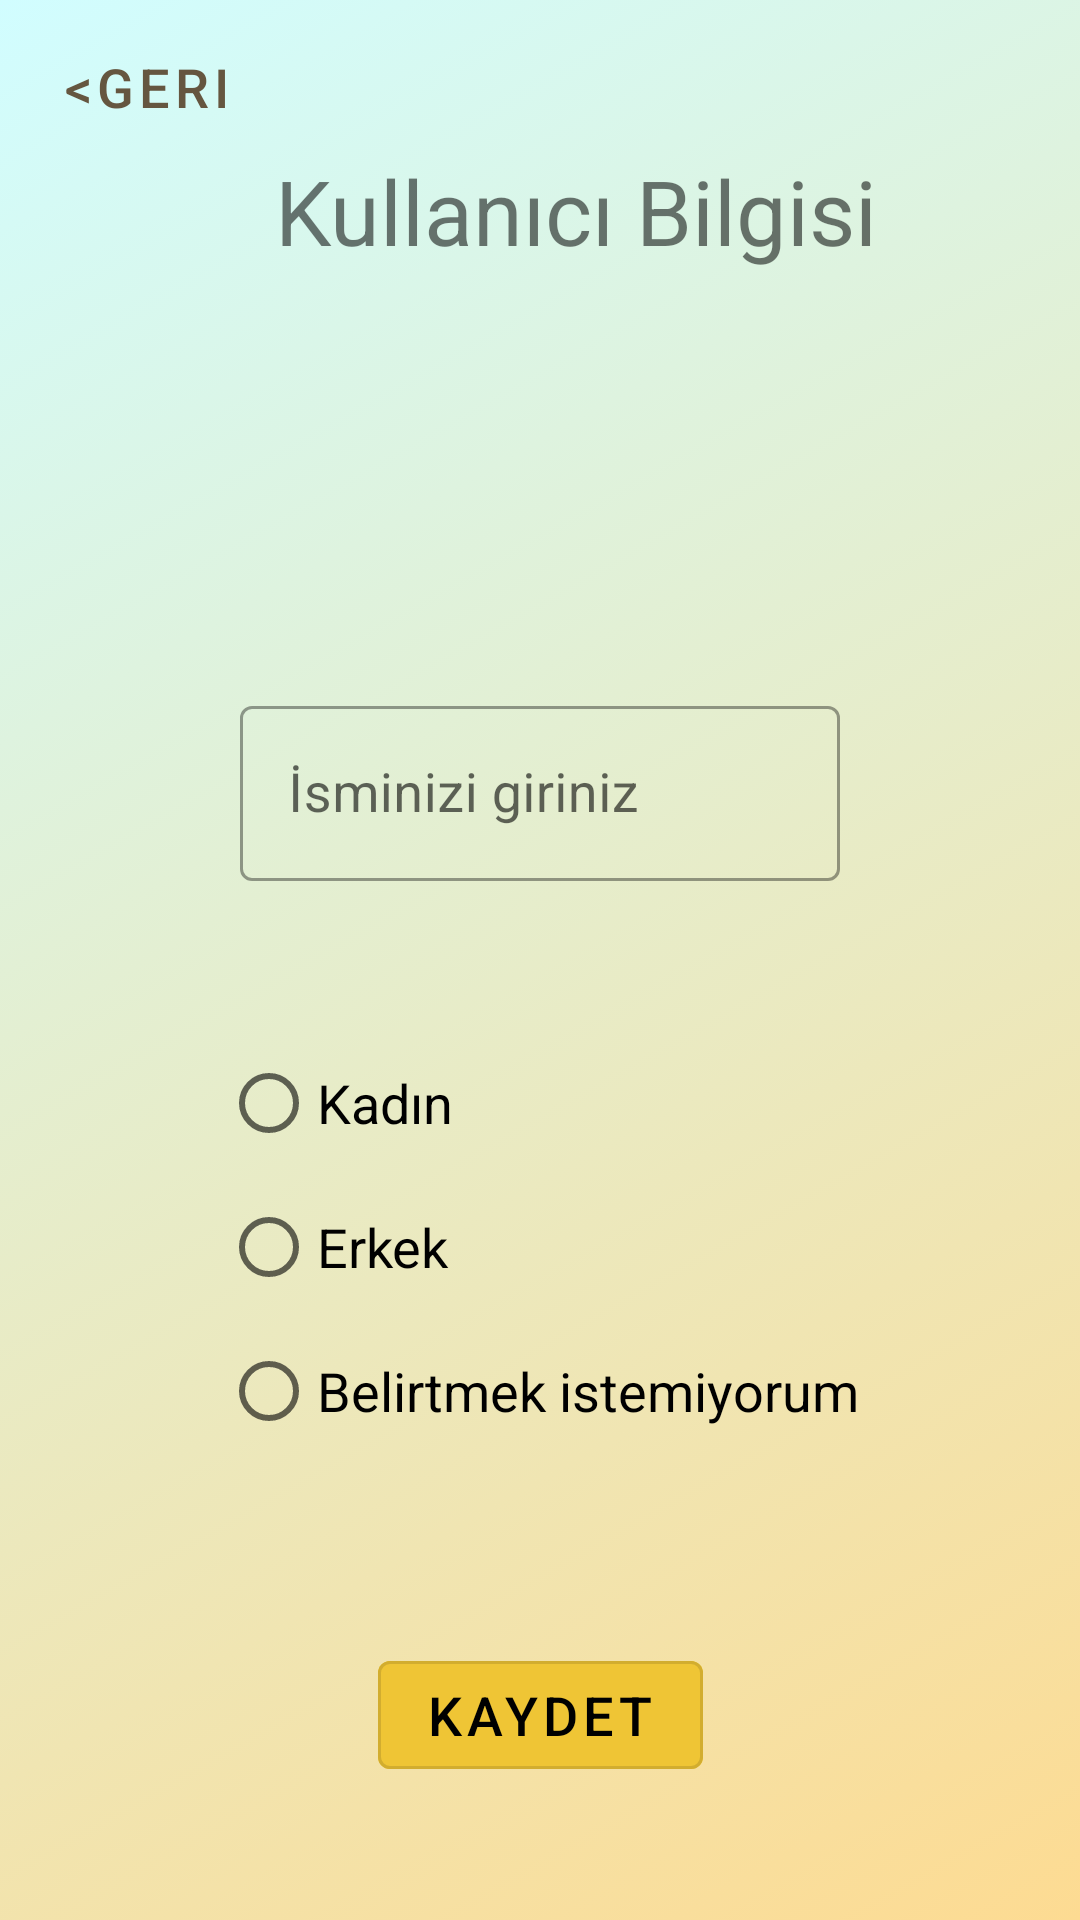

The Android layout XML behind this screen, and the referenced resources:
<!-- AndroidManifest.xml: application theme Theme.Denemelik -->
<!-- res/layout/fragment_user_info_screen.xml -->
<?xml version="1.0" encoding="utf-8"?>
<androidx.constraintlayout.widget.ConstraintLayout xmlns:android="http://schemas.android.com/apk/res/android"
    xmlns:app="http://schemas.android.com/apk/res-auto"
    xmlns:tools="http://schemas.android.com/tools"
    android:layout_width="match_parent"
    android:layout_height="match_parent"
    android:background="@drawable/gradient_background"
    tools:context=".UserInfoScreen">

    <TextView
        android:id="@+id/textView"
        android:layout_width="wrap_content"
        android:layout_height="wrap_content"
        android:layout_marginStart="24dp"
        android:layout_marginTop="50dp"
        android:text="@string/kullanici_bilgisi"
        android:textSize="30sp"
        app:layout_constraintLeft_toLeftOf="parent"
        app:layout_constraintRight_toRightOf="parent"
        app:layout_constraintTop_toTopOf="parent" />

    <com.google.android.material.textfield.TextInputLayout
        android:id="@+id/layoutKullaniciAdi"
        style="@style/Widget.MaterialComponents.TextInputLayout.OutlinedBox"
        android:layout_width="wrap_content"
        android:layout_height="wrap_content"
        android:layout_marginTop="230dp"
        app:layout_constraintLeft_toLeftOf="parent"
        app:layout_constraintRight_toRightOf="parent"
        app:layout_constraintTop_toTopOf="parent"
        tools:layout_editor_absoluteX="148dp"
        tools:layout_editor_absoluteY="208dp">

        <com.google.android.material.textfield.TextInputEditText
            android:id="@+id/editTextKullaniciAdi"
            android:layout_width="200dp"
            android:layout_height="wrap_content"
            android:layout_marginTop="250dp"
            android:hint="@string/isminizi_giriniz"
            android:textSize="@dimen/addScreenTextSize"
            app:layout_constraintLeft_toLeftOf="parent"
            app:layout_constraintRight_toRightOf="parent"
            app:layout_constraintTop_toTopOf="parent" />
    </com.google.android.material.textfield.TextInputLayout>

    <RadioGroup
        android:id="@+id/radioGroup"
        android:layout_width="wrap_content"
        android:layout_height="wrap_content"
        android:layout_marginTop="50dp"
        app:layout_constraintLeft_toLeftOf="@id/layoutKullaniciAdi"
        app:layout_constraintRight_toRightOf="@id/layoutKullaniciAdi"
        app:layout_constraintTop_toBottomOf="@id/layoutKullaniciAdi">

        <RadioButton
            android:id="@+id/radioGenderKadin"
            android:layout_width="wrap_content"
            android:layout_height="wrap_content"
            android:text="@string/kadin"
            android:textSize="@dimen/addScreenTextSize" />

        <RadioButton
            android:id="@+id/radioGenderErkek"
            android:layout_width="wrap_content"
            android:layout_height="wrap_content"
            android:text="@string/erkek"
            android:textSize="@dimen/addScreenTextSize" />

        <RadioButton
            android:id="@+id/radioGenderBelirtilmedi"
            android:layout_width="wrap_content"
            android:layout_height="wrap_content"
            android:text="@string/belirtmek_istemiyorum"
            android:textSize="@dimen/addScreenTextSize" />
    </RadioGroup>

    <com.google.android.material.button.MaterialButton
        android:id="@+id/buttonSaveUserInfo"
        style="@style/Widget.MaterialComponents.Button.OutlinedButton"
        android:layout_width="wrap_content"
        android:layout_height="wrap_content"
        android:layout_marginTop="60dp"
        android:backgroundTint="@color/orange"
        android:text="@string/kaydet"
        android:textColor="@color/black"
        android:textSize="@dimen/addScreenTextSize"
        app:layout_constraintLeft_toLeftOf="parent"
        app:layout_constraintRight_toRightOf="parent"
        app:layout_constraintTop_toBottomOf="@id/radioGroup" />
    <com.google.android.material.button.MaterialButton
        android:id="@+id/buttonBacktoHome"
        android:layout_width="wrap_content"
        android:layout_height="wrap_content"
        android:text="@string/back"
        android:layout_margin="5dp"
        app:layout_constraintLeft_toLeftOf="parent"
        app:layout_constraintTop_toTopOf="parent"
        android:textSize="@dimen/addScreenTextSize"
        android:textColor="#655640"
        style="@style/Widget.MaterialComponents.Button.TextButton"/>
</androidx.constraintlayout.widget.ConstraintLayout>
<!-- resources referenced by this layout -->
<resources>
  <color name="black">#FF000000</color>
  <color name="orange">#EFC535</color>
  <dimen name="addScreenTextSize">18sp</dimen>
  <!-- drawable gradient_background (drawable) -->
  <?xml version="1.0" encoding="utf-8"?>
  <selector xmlns:android="http://schemas.android.com/apk/res/android">
  <item>
      <shape>
          <gradient android:angle="315"
              android:startColor="#d1fdff"
              android:endColor="#fddb92"
              android:type="linear"/>
      </shape>
  </item>
  </selector>
  <string name="back">&lt;Geri</string>
  <string name="belirtmek_istemiyorum">Belirtmek istemiyorum</string>
  <string name="erkek">Erkek</string>
  <string name="isminizi_giriniz">İsminizi giriniz</string>
  <string name="kadin">Kadın</string>
  <string name="kaydet">Kaydet</string>
  <string name="kullanici_bilgisi">Kullanıcı Bilgisi</string>
  <style name="Theme.Denemelik" parent="Theme.MaterialComponents.DayNight.NoActionBar">
          
          <item name="colorPrimary">@color/purple_500</item>
          <item name="colorPrimaryVariant">@color/purple_700</item>
          <item name="colorOnPrimary">@color/white</item>
          
          <item name="colorSecondary">@color/teal_200</item>
          <item name="colorSecondaryVariant">@color/teal_700</item>
          <item name="colorOnSecondary">@color/black</item>
          
          <item name="android:statusBarColor" tools:targetApi="l">?attr/colorPrimaryVariant</item>
          
      </style>
  <color name="purple_500">#FF6200EE</color>
  <color name="purple_700">#FF3700B3</color>
  <color name="white">#FFFFFFFF</color>
  <color name="teal_200">#FF03DAC5</color>
  <color name="teal_700">#FF018786</color>
</resources>
